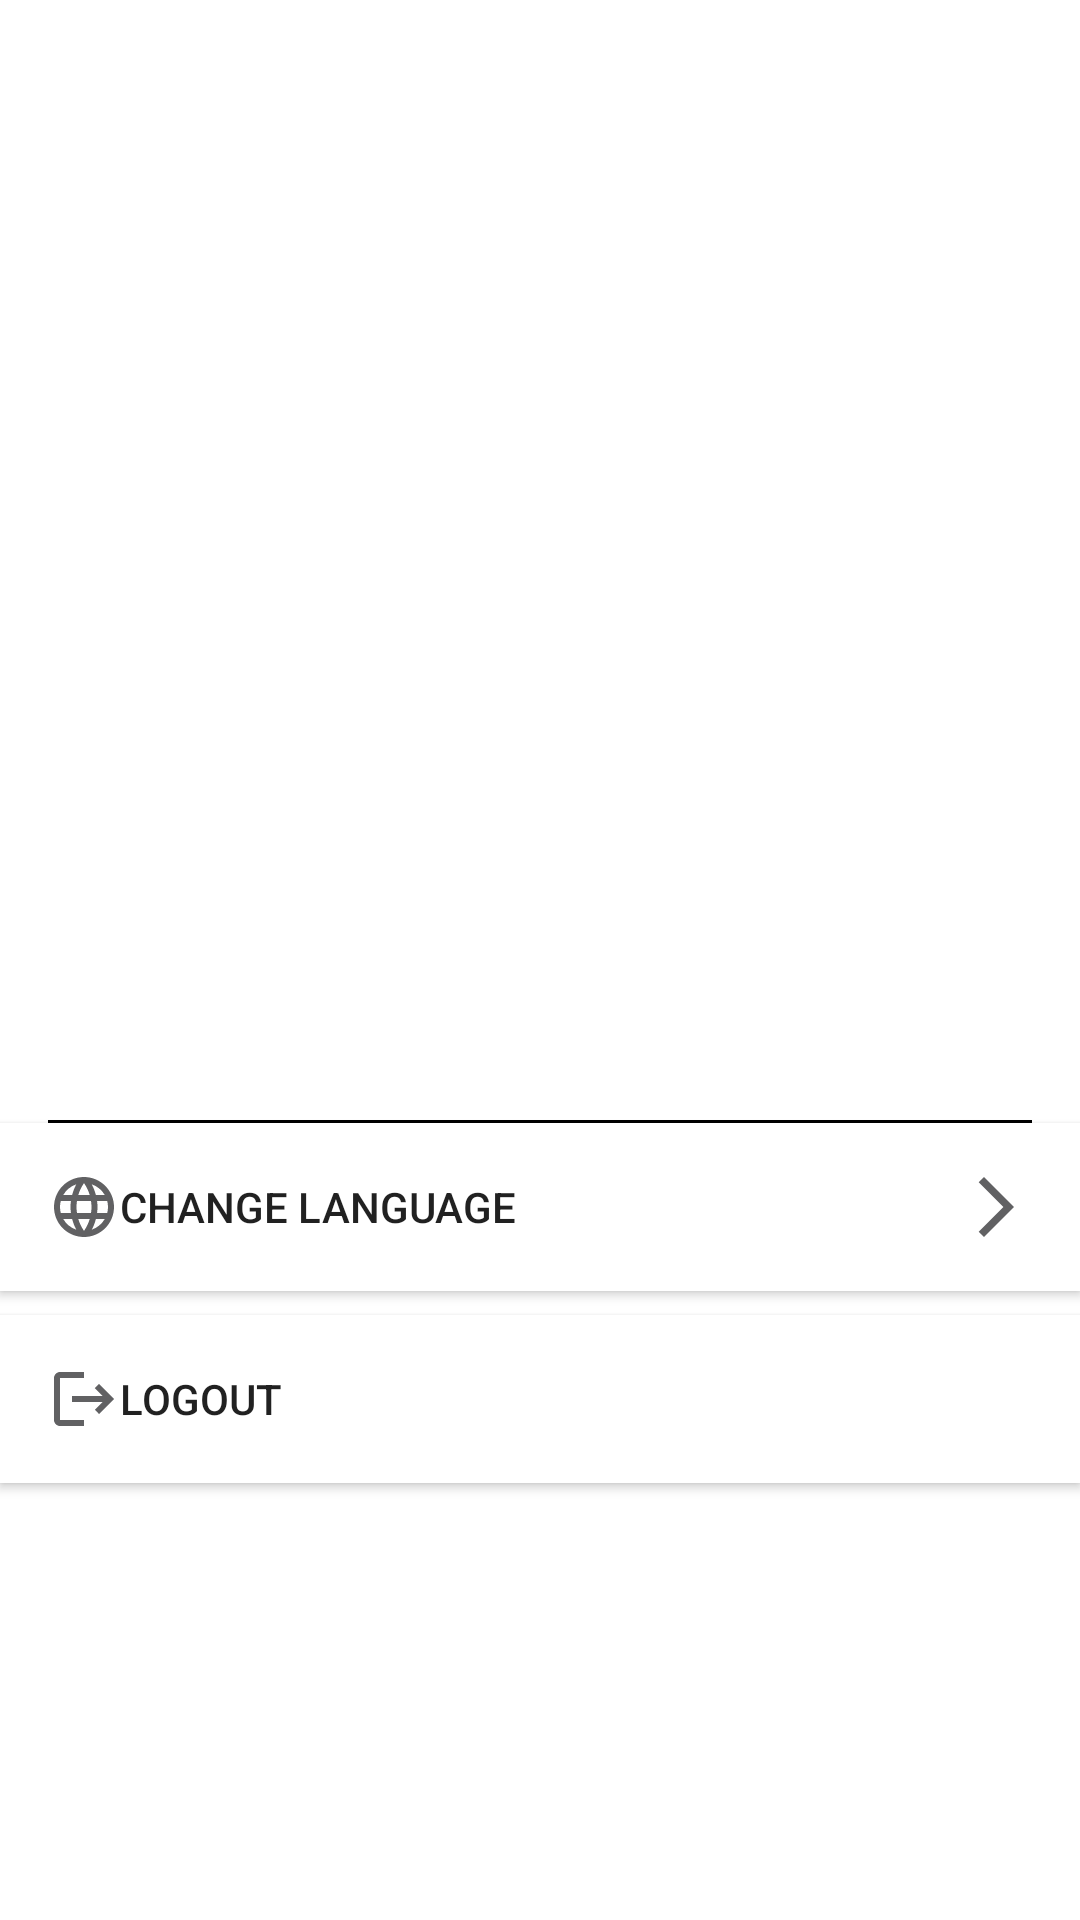

Produce the Android XML layout that renders to this screen, including the resource entries it uses.
<!-- AndroidManifest.xml: application theme Theme.StoryApp -->
<!-- res/layout/fragment_profile.xml -->
<?xml version="1.0" encoding="utf-8"?>
<androidx.constraintlayout.widget.ConstraintLayout xmlns:android="http://schemas.android.com/apk/res/android"
        xmlns:tools="http://schemas.android.com/tools"
        xmlns:app="http://schemas.android.com/apk/res-auto"
        android:layout_width="match_parent"
        android:layout_height="match_parent"
        tools:context=".ui.fragment.ProfileFragment">

    <ImageView
            android:id="@+id/profile_img"
            android:layout_width="200dp"
            android:layout_height="200dp"
            android:layout_marginTop="50dp"
            android:src="@drawable/user_placeholder"
            app:layout_constraintEnd_toEndOf="parent"
            app:layout_constraintStart_toStartOf="parent"
            app:layout_constraintTop_toTopOf="parent" />

    <TextView
            android:id="@+id/tv_username"
            android:layout_width="match_parent"
            android:layout_height="wrap_content"
            android:textAlignment="center"
            app:layout_constraintStart_toStartOf="parent"
            app:layout_constraintEnd_toEndOf="parent"
            app:layout_constraintTop_toBottomOf="@id/profile_img"
            android:textSize="36sp"
            android:textStyle="bold"
            android:layout_marginTop="16dp"

            tools:text="userame" />

    <TextView
            android:id="@+id/tv_id"
            android:layout_width="match_parent"
            android:layout_height="wrap_content"
            android:textAlignment="center"
            app:layout_constraintStart_toStartOf="parent"
            app:layout_constraintEnd_toEndOf="parent"
            app:layout_constraintTop_toBottomOf="@id/tv_username"
            android:textSize="20sp"
            android:layout_marginTop="16dp"
            tools:text="userId" />


    <View
            android:id="@+id/divider"
            android:layout_width="0dp"
            android:layout_margin="16dp"
            android:layout_height="1dp"
            android:background="@color/black"
            app:layout_constraintTop_toBottomOf="@id/tv_id"
            app:layout_constraintStart_toStartOf="parent"
            app:layout_constraintEnd_toEndOf="parent" />

    <androidx.appcompat.widget.AppCompatButton
            android:id="@+id/btn_setting"
            android:padding="16dp"
            android:drawableEnd="@drawable/baseline_arrow_forward_ios_24_dark"
            android:drawableStart="@drawable/baseline_language_24"
            android:layout_width="match_parent"
            android:layout_height="wrap_content"
            android:text="@string/change_lang"
            app:layout_constraintStart_toStartOf="parent"
            app:layout_constraintEnd_toEndOf="parent"
            app:layout_constraintTop_toBottomOf="@id/divider"
            android:background="@color/white"
            android:textAlignment="textStart" />
    <androidx.appcompat.widget.AppCompatButton
            android:id="@+id/btn_logout"
            android:padding="16dp"
android:layout_marginTop="8dp"
            android:drawableStart="@drawable/baseline_logout_24"
            android:layout_width="match_parent"
            android:layout_height="wrap_content"
            android:text="@string/Logout"
            app:layout_constraintStart_toStartOf="parent"
            app:layout_constraintEnd_toEndOf="parent"
            app:layout_constraintTop_toBottomOf="@id/btn_setting"
            android:background="@color/white"
            android:textAlignment="textStart" />


</androidx.constraintlayout.widget.ConstraintLayout>
<!-- resources referenced by this layout -->
<resources>
  <color name="black">#FF000000</color>
  <color name="white">#FFFFFFFF</color>
  <!-- drawable baseline_arrow_forward_ios_24_dark (drawable) -->
  <vector android:autoMirrored="true" android:height="24dp"
      android:tint="#616163" android:viewportHeight="24"
      android:viewportWidth="24" android:width="24dp" xmlns:android="http://schemas.android.com/apk/res/android">
      <path android:fillColor="@android:color/white" android:pathData="M6.23,20.23l1.77,1.77l10,-10l-10,-10l-1.77,1.77l8.23,8.23z"/>
  </vector>
  <!-- drawable baseline_language_24 (drawable) -->
  <vector android:height="24dp" android:tint="#616163"
      android:viewportHeight="24" android:viewportWidth="24"
      android:width="24dp" xmlns:android="http://schemas.android.com/apk/res/android">
      <path android:fillColor="@android:color/white" android:pathData="M11.99,2C6.47,2 2,6.48 2,12s4.47,10 9.99,10C17.52,22 22,17.52 22,12S17.52,2 11.99,2zM18.92,8h-2.95c-0.32,-1.25 -0.78,-2.45 -1.38,-3.56 1.84,0.63 3.37,1.91 4.33,3.56zM12,4.04c0.83,1.2 1.48,2.53 1.91,3.96h-3.82c0.43,-1.43 1.08,-2.76 1.91,-3.96zM4.26,14C4.1,13.36 4,12.69 4,12s0.1,-1.36 0.26,-2h3.38c-0.08,0.66 -0.14,1.32 -0.14,2 0,0.68 0.06,1.34 0.14,2L4.26,14zM5.08,16h2.95c0.32,1.25 0.78,2.45 1.38,3.56 -1.84,-0.63 -3.37,-1.9 -4.33,-3.56zM8.03,8L5.08,8c0.96,-1.66 2.49,-2.93 4.33,-3.56C8.81,5.55 8.35,6.75 8.03,8zM12,19.96c-0.83,-1.2 -1.48,-2.53 -1.91,-3.96h3.82c-0.43,1.43 -1.08,2.76 -1.91,3.96zM14.34,14L9.66,14c-0.09,-0.66 -0.16,-1.32 -0.16,-2 0,-0.68 0.07,-1.35 0.16,-2h4.68c0.09,0.65 0.16,1.32 0.16,2 0,0.68 -0.07,1.34 -0.16,2zM14.59,19.56c0.6,-1.11 1.06,-2.31 1.38,-3.56h2.95c-0.96,1.65 -2.49,2.93 -4.33,3.56zM16.36,14c0.08,-0.66 0.14,-1.32 0.14,-2 0,-0.68 -0.06,-1.34 -0.14,-2h3.38c0.16,0.64 0.26,1.31 0.26,2s-0.1,1.36 -0.26,2h-3.38z"/>
  </vector>
  <!-- drawable baseline_logout_24 (drawable) -->
  <vector android:autoMirrored="true" android:height="24dp"
      android:tint="#616163" android:viewportHeight="24"
      android:viewportWidth="24" android:width="24dp" xmlns:android="http://schemas.android.com/apk/res/android">
      <path android:fillColor="@android:color/white" android:pathData="M17,7l-1.41,1.41L18.17,11H8v2h10.17l-2.58,2.58L17,17l5,-5zM4,5h8V3H4c-1.1,0 -2,0.9 -2,2v14c0,1.1 0.9,2 2,2h8v-2H4V5z"/>
  </vector>
  <string name="Logout">Logout</string>
  <string name="change_lang">Change Language</string>
  <style name="Theme.StoryApp" parent="Theme.MaterialComponents.DayNight.DarkActionBar">
          
          <item name="colorPrimary">@color/dodger_blue</item>
          <item name="colorPrimaryVariant">@color/blue_700</item>
          <item name="colorOnPrimary">@color/white</item>
          
          <item name="colorSecondary">@color/teal_200</item>
          <item name="colorSecondaryVariant">@color/teal_700</item>
          <item name="colorOnSecondary">@color/black</item>
          
          <item name="android:statusBarColor">?attr/colorPrimaryVariant</item>
          
  
      </style>
  <color name="dodger_blue">#0496FF</color>
  <color name="blue_700">#027BCE</color>
  <color name="teal_200">#FF03DAC5</color>
  <color name="teal_700">#FF018786</color>
</resources>
